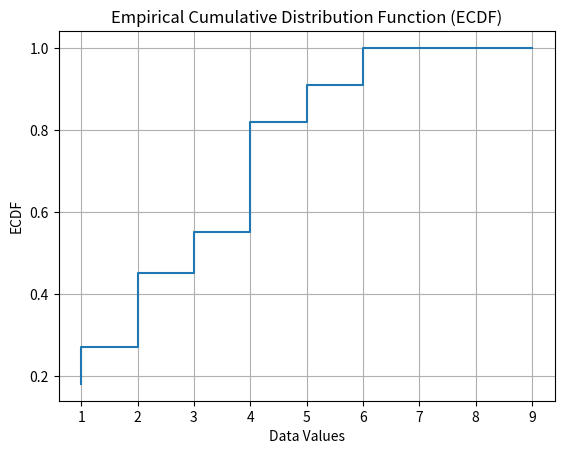

Here is the Python script that generated this plot:

import numpy as np
import matplotlib.pyplot as plt



def calculate_ecdf(data: list[int]):

    data = np.array(data)

    # 1. Sort Data
    sorted_data = np.sort(data)

    ecdf_values = []

    distinct_values = np.unique(sorted_data)

    for each_value in distinct_values:
        values_less_or_equal = sorted_data[sorted_data <= each_value]
        cumulative_proportion = len(values_less_or_equal) / len(data)
        cumulative_proportion = round(cumulative_proportion, 2)
        ecdf_values.append(cumulative_proportion)
        message = f"Values less or equal than [{each_value}] ({cumulative_proportion}) => {values_less_or_equal}"
        print(message)
        
    return distinct_values, ecdf_values 

def print_ecdf(values, ecdf_values):
    # Plot the ECDF in a graph

    plt.step(values, ecdf_values)
    plt.xlabel("Data Values")
    plt.ylabel("ECDF")
    plt.title("Empirical Cumulative Distribution Function (ECDF)")
    plt.grid(True)
    plt.show()



if __name__ == "__main__":
    data = [3, 1, 4, 1, 5, 9, 2, 6, 5, 3, 5]

    values, ecdf =  calculate_ecdf(data)
    print_ecdf(values, ecdf)